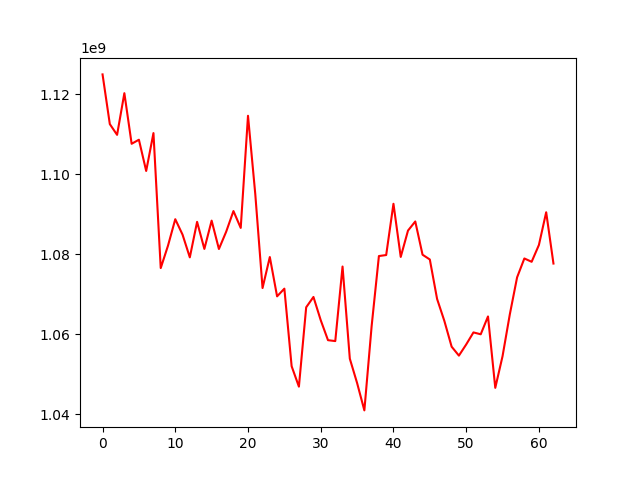

The file beside this chart, header and first rows:
, 0
0, 1124940136
1, 1112519732
2, 1109832982
3, 1120243534
4, 1107598858
5, 1108616901
6, 1100804653
7, 1110271986
8, 1076532576
9, 1082141578
10, 1088748851
11, 1084896285
12, 1079214648
13, 1088089180
14, 1081324340
15, 1088393147
16, 1081303377
17, 1085628205
18, 1090786259
19, 1086571735
20, 1114600802
21, 1095033520
22, 1071551948
23, 1079297326
24, 1069471016
25, 1071393031
26, 1052003443
27, 1046902593
28, 1066735219
29, 1069318452
30, 1063509454
31, 1058515582
32, 1058288985
33, 1076924765
34, 1053889183
35, 1047814152
36, 1040966808
37, 1062035090
38, 1079542753
39, 1079794274
40, 1092604021
41, 1079318838
42, 1085907334
43, 1088185386
44, 1079879877
45, 1078683858
46, 1068820092
47, 1063325094
48, 1056889326
49, 1054659404
50, 1057439005
51, 1060457143
52, 1059990059
53, 1064447584
54, 1046607244
55, 1054510657
56, 1064968984
57, 1074213299
58, 1078939914
59, 1078105735
... 3 more rows
